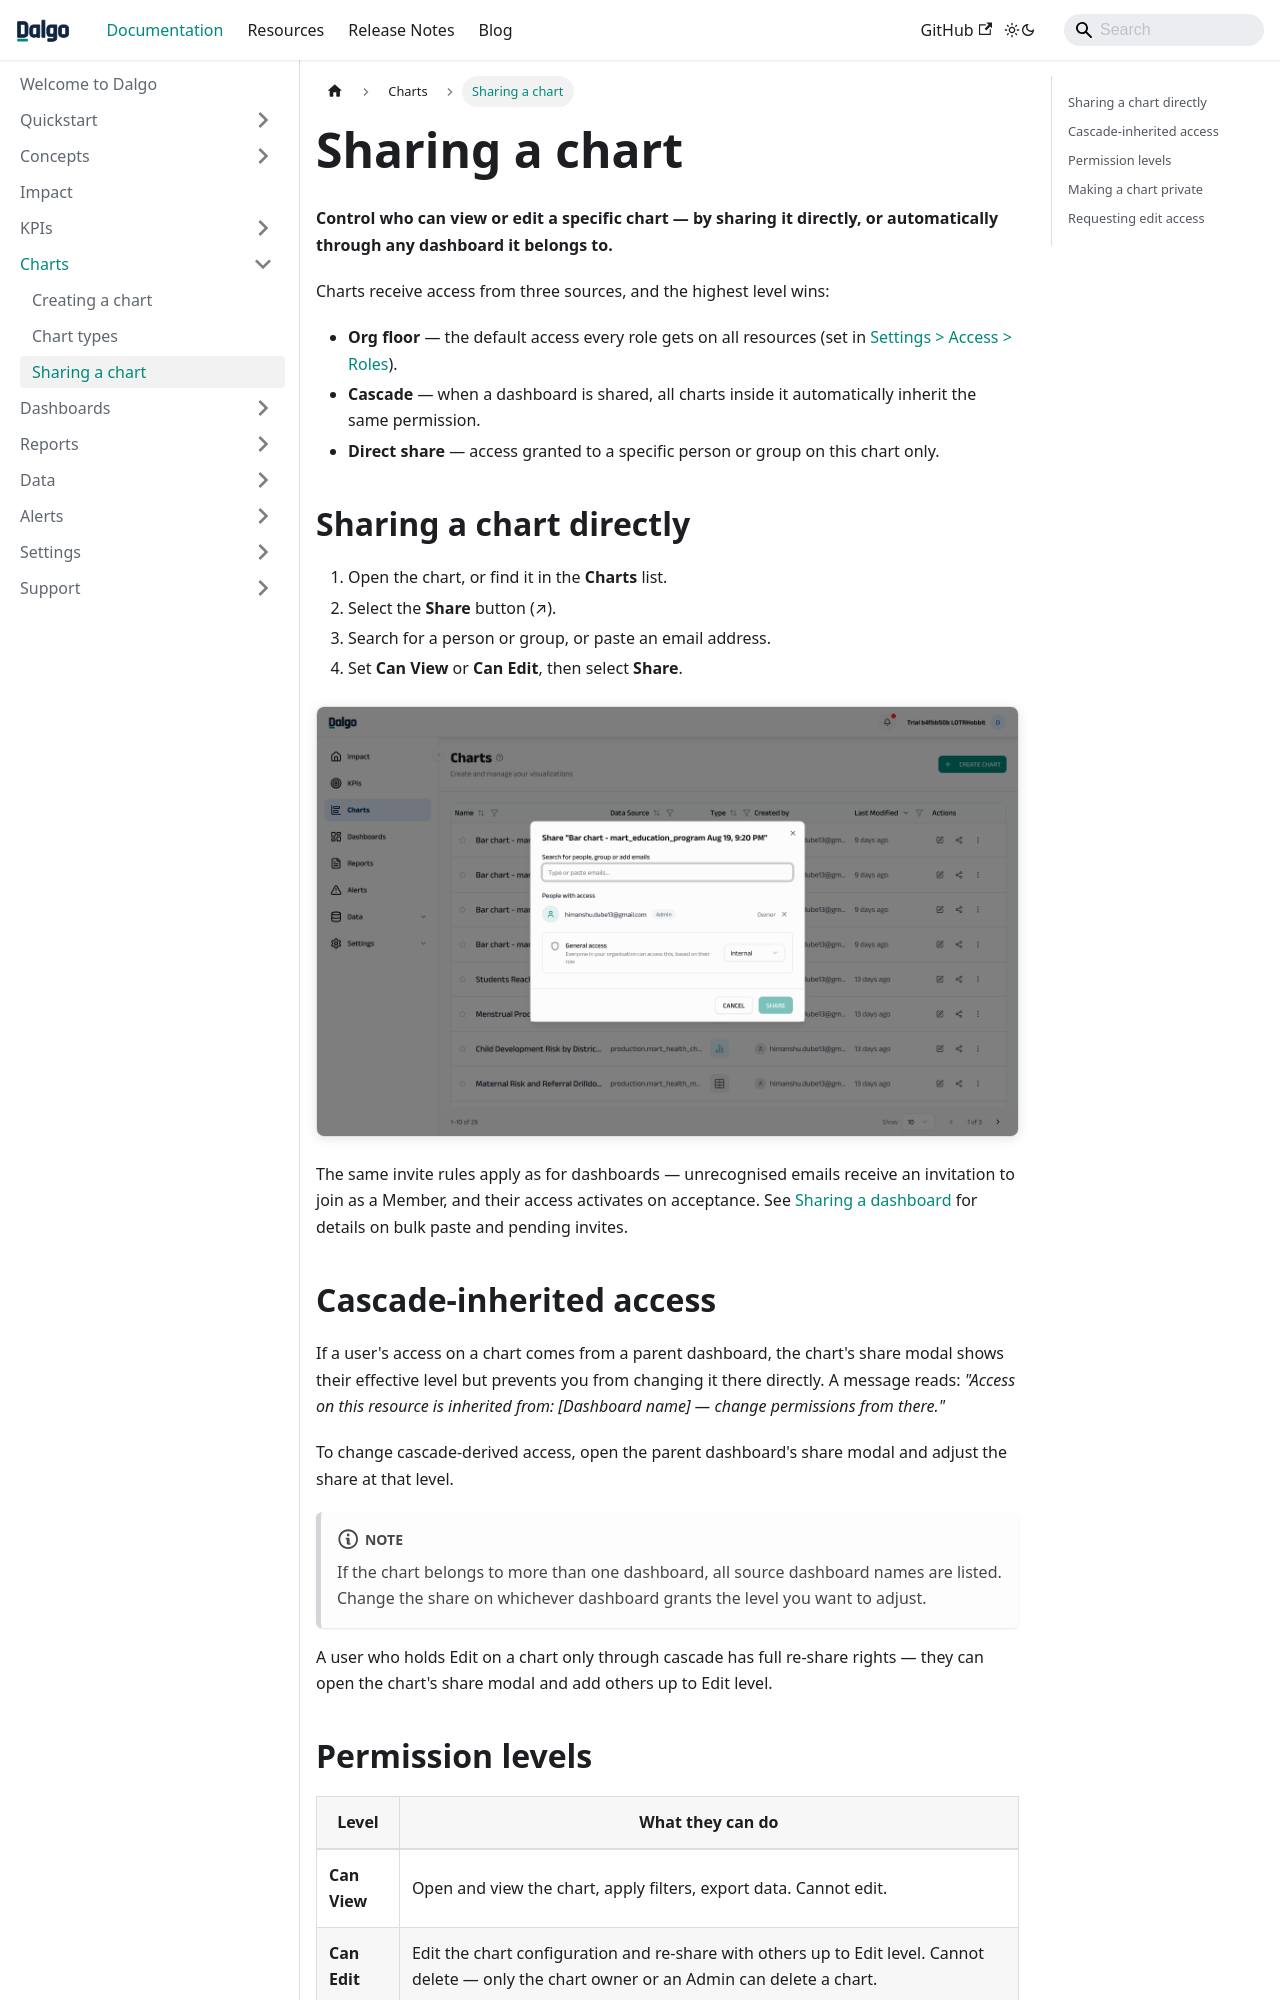

repository: DalgoT4D/dalgo_docs · page: charts/sharing/index.html · generator: docusaurus

---
sidebar_position: 3
---

# Sharing a chart

**Control who can view or edit a specific chart — by sharing it directly, or automatically through any dashboard it belongs to.**

Charts receive access from three sources, and the highest level wins:

- **Org floor** — the default access every role gets on all resources (set in [Settings > Access > Roles](../settings/access.md#roles)).
- **Cascade** — when a dashboard is shared, all charts inside it automatically inherit the same permission.
- **Direct share** — access granted to a specific person or group on this chart only.

## Sharing a chart directly

1. Open the chart, or find it in the **Charts** list.
2. Select the **Share** button (↗).
3. Search for a person or group, or paste an email address.
4. Set **Can View** or **Can Edit**, then select **Share**.

![Chart share modal](/img/sharing/sharing_chart_modal.png)

The same invite rules apply as for dashboards — unrecognised emails receive an invitation to join as a Member, and their access activates on acceptance. See [Sharing a dashboard](../dashboards/sharing.md) for details on bulk paste and pending invites.

## Cascade-inherited access

If a user's access on a chart comes from a parent dashboard, the chart's share modal shows their effective level but prevents you from changing it there directly. A message reads: *"Access on this resource is inherited from: [Dashboard name] — change permissions from there."*

To change cascade-derived access, open the parent dashboard's share modal and adjust the share at that level.

:::note
If the chart belongs to more than one dashboard, all source dashboard names are listed. Change the share on whichever dashboard grants the level you want to adjust.
:::

A user who holds Edit on a chart only through cascade has full re-share rights — they can open the chart's share modal and add others up to Edit level.
